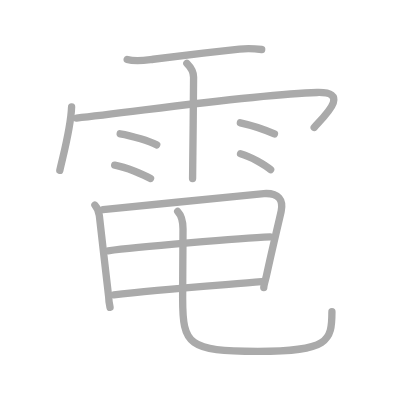
t = 0.00 s
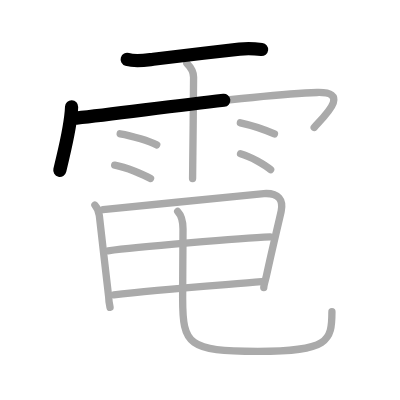
t = 2.50 s
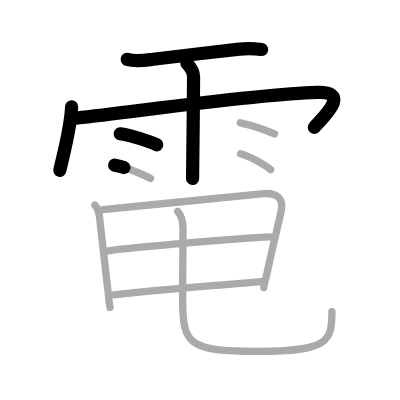
t = 5.25 s
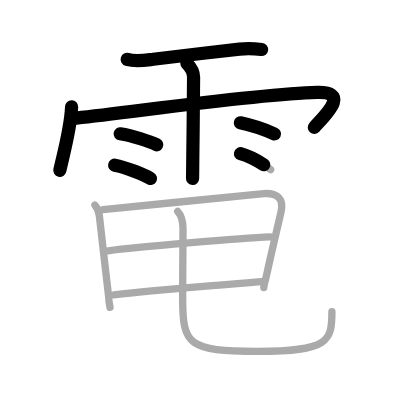
t = 7.75 s
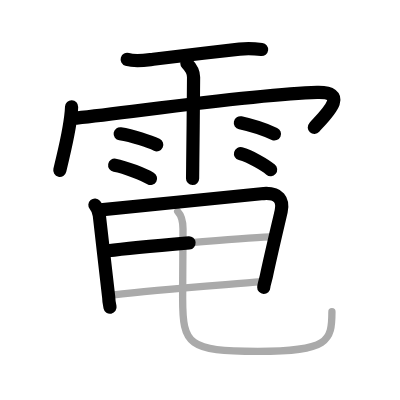
t = 10.50 s
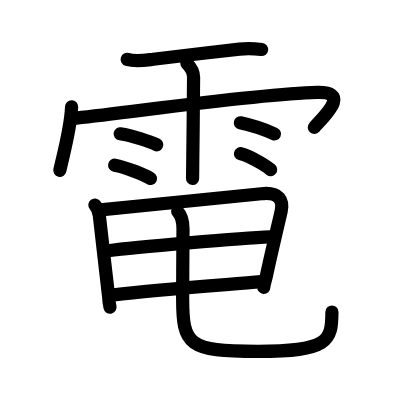
t = 13.00 s

The animated SVG that drew these frames (rendered in a browser with its animation timeline set to each time). Animation: 13 SMIL elements (animate=13); one cycle of 13.00 s.

<?xml version="1.0" standalone="no"?>
<!DOCTYPE svg PUBLIC "-//W3C//DTD SVG 1.1//EN"   "http://www.w3.org/Graphics/SVG/1.1/DTD/svg11.dtd">
<svg width="400px" height="400px"  version="1.1" xmlns="http://www.w3.org/2000/svg">
  <defs>
    <marker id="Triangle" viewBox="0 0 10 10" refX="0" refY="5" markerUnits="strokeWidth" markerWidth="3" style="stroke-opacity:0%;fill:#aaaaaa;" markerHeight="2" orient="auto">
      <path d="M 0 0 L 10 5 L 0 10 z" />
    </marker>
    
    <marker id="Arrow" viewBox="0 0 10 10" refX="5" refY="5" markerUnits="strokeWidth" markerWidth="1.8" style="stroke-opacity:0%;fill:#770000;" markerHeight="2" orient="auto">
      <path d="M 0 4 L 6 4 L 4 1 L 10 5 L 4 9 L 6 6 L 0 6 z" />
        <circle cx="5" cy="5" r="5" />
      </marker>
    
    <marker id="TriangleRed" viewBox="0 0 10 10" refX="0" refY="5" markerUnits="strokeWidth" markerWidth="3" style="stroke-opacity:0%;fill:#CC0000;" markerHeight="2" orient="auto">
      <path d="M 0 0 L 10 5 L 0 10 z" />
    </marker>
    
    <marker id="ArrowRed" viewBox="0 0 10 10" refX="5" refY="5" markerUnits="strokeWidth" markerWidth="1.8" style="stroke-opacity:0%;fill:#CC0000;" markerHeight="2" orient="auto">
      <path d="M 0 4 L 6 4 L 4 1 L 10 5 L 4 9 L 6 6 L 0 6 z" />
        <circle cx="5" cy="5" r="5" />
      </marker>
    
  </defs>
  
  <path style="fill:#ffffff; fill-opacity:100%; fill-rule:evenodd; stroke-width:0;" d="M 0 0 L 400px 0 L 400px 400px L 0 400px L 0 0" />

  <g transform="scale(3.6697247706422 3.6697247706422)">
<path style="fill:none; fill-opacity:0%; fill-rule:evenodd; stroke:#aaaaaa; stroke-opacity:100%; stroke-width: 1.5pt; stroke-linejoin:round; stroke-linecap:round;" d="M34.66 16.19c2.31 0.7 4.78 0.25 7.11-0.04c6.03-0.75 16.15-1.97 23.49-2.76c2.19-0.23 4.03-0.14 6.05 0.1"></path>
<path style="fill:none; fill-opacity:0%; fill-rule:evenodd; stroke:#aaaaaa; stroke-opacity:100%; stroke-width: 1.5pt; stroke-linejoin:round; stroke-linecap:round;" d="M19.51 29.11c-0.2 5.55-1.93 11.7-3.21 17.3"></path>
<path style="fill:none; fill-opacity:0%; fill-rule:evenodd; stroke:#aaaaaa; stroke-opacity:100%; stroke-width: 1.5pt; stroke-linejoin:round; stroke-linecap:round;" d="M20.85 32.18C37.62 30.38 70 25.62 86.4 25.2c9.1-0.24 2.35 6.05-0.78 9.53"></path>
<path style="fill:none; fill-opacity:0%; fill-rule:evenodd; stroke:#aaaaaa; stroke-opacity:100%; stroke-width: 1.5pt; stroke-linejoin:round; stroke-linecap:round;" d="M50.92 17.26c1.1 1.1 1.83 2.49 1.83 3.76c0 3.98-0.16 17.08-0.23 23.73c-0.02 2.1-0.04 3.56-0.04 3.89"></path>
<path style="fill:none; fill-opacity:0%; fill-rule:evenodd; stroke:#aaaaaa; stroke-opacity:100%; stroke-width: 1.5pt; stroke-linejoin:round; stroke-linecap:round;" d="M32.75 36.46c3.42 0.53 8.09 2.12 9.96 3"></path>
<path style="fill:none; fill-opacity:0%; fill-rule:evenodd; stroke:#aaaaaa; stroke-opacity:100%; stroke-width: 1.5pt; stroke-linejoin:round; stroke-linecap:round;" d="M31.25 45c3.16 0.57 8.05 2.68 9.77 3.64"></path>
<path style="fill:none; fill-opacity:0%; fill-rule:evenodd; stroke:#aaaaaa; stroke-opacity:100%; stroke-width: 1.5pt; stroke-linejoin:round; stroke-linecap:round;" d="M65.5 33.47c3.66 0.79 7.81 2.37 9.28 3.03"></path>
<path style="fill:none; fill-opacity:0%; fill-rule:evenodd; stroke:#aaaaaa; stroke-opacity:100%; stroke-width: 1.5pt; stroke-linejoin:round; stroke-linecap:round;" d="M65.54 41.89c2.82 0.77 6.67 3.06 8.21 4.34"></path>
<path style="fill:none; fill-opacity:0%; fill-rule:evenodd; stroke:#aaaaaa; stroke-opacity:100%; stroke-width: 1.5pt; stroke-linejoin:round; stroke-linecap:round;" d="M25.86 55.87c0.89 1.04 1.07 1.52 1.21 2.88c0.47 4.62 2.55 21.84 2.55 22.22c0 0.43 0.19 1.93 0.37 2.79"></path>
<path style="fill:none; fill-opacity:0%; fill-rule:evenodd; stroke:#aaaaaa; stroke-opacity:100%; stroke-width: 1.5pt; stroke-linejoin:round; stroke-linecap:round;" d="M28.04 57.11c10.79-1 41.49-4.23 43.85-4.37c4.11-0.24 5.36 1.76 4.73 4.82c-0.27 1.31-2.37 9.94-4.05 17.74c-0.2 0.95-0.69 2.39-0.69 3.04"></path>
<path style="fill:none; fill-opacity:0%; fill-rule:evenodd; stroke:#aaaaaa; stroke-opacity:100%; stroke-width: 1.5pt; stroke-linejoin:round; stroke-linecap:round;" d="M29.46 68.34c7.42-0.97 36.17-3.47 44.14-3.8"></path>
<path style="fill:none; fill-opacity:0%; fill-rule:evenodd; stroke:#aaaaaa; stroke-opacity:100%; stroke-width: 1.5pt; stroke-linejoin:round; stroke-linecap:round;" d="M31.02 80.34C42.25 79 59.5 77.75 71.25 76.75"></path>
<path style="fill:none; fill-opacity:0%; fill-rule:evenodd; stroke:#aaaaaa; stroke-opacity:100%; stroke-width: 1.5pt; stroke-linejoin:round; stroke-linecap:round;" d="M48.42 57.62c1.08 1.13 1.45 2.8 1.45 4.78c0 4.85-0.1 12.75-0.1 18.85c0 12.75 1.48 14.5 20.5 14.5c19.23 0 20.18-2.75 20.18-10.82"></path>

<path style="fill:none; fill-opacity:0%; fill-rule:evenodd; stroke:#000000; stroke-opacity:100%; stroke-width: 2.7pt; stroke-linejoin:round; stroke-linecap:round;" d="M34.66 16.19c2.31 0.7 4.78 0.25 7.11-0.04c6.03-0.75 16.15-1.97 23.49-2.76c2.19-0.23 4.03-0.14 6.05 0.1" pathLength="100" stroke-dashoffset="100" stroke-dasharray="100 105"><animate id="dashAnim1" attributeName="stroke-dashoffset" from="100" to="0" dur="1s" calcMode="linear" fill="freeze"/></path>
<path style="fill:none; fill-opacity:0%; fill-rule:evenodd; stroke:#000000; stroke-opacity:100%; stroke-width: 2.7pt; stroke-linejoin:round; stroke-linecap:round;" d="M19.51 29.11c-0.2 5.55-1.93 11.7-3.21 17.3" pathLength="100" stroke-dashoffset="100" stroke-dasharray="100 105"><animate id="dashAnim2" attributeName="stroke-dashoffset" from="100" to="0" dur="1s" calcMode="linear" begin="dashAnim1.end" fill="freeze"/></path>
<path style="fill:none; fill-opacity:0%; fill-rule:evenodd; stroke:#000000; stroke-opacity:100%; stroke-width: 2.7pt; stroke-linejoin:round; stroke-linecap:round;" d="M20.85 32.18C37.62 30.38 70 25.62 86.4 25.2c9.1-0.24 2.35 6.05-0.78 9.53" pathLength="100" stroke-dashoffset="100" stroke-dasharray="100 105"><animate id="dashAnim3" attributeName="stroke-dashoffset" from="100" to="0" dur="1s" calcMode="linear" begin="dashAnim2.end" fill="freeze"/></path>
<path style="fill:none; fill-opacity:0%; fill-rule:evenodd; stroke:#000000; stroke-opacity:100%; stroke-width: 2.7pt; stroke-linejoin:round; stroke-linecap:round;" d="M50.92 17.26c1.1 1.1 1.83 2.49 1.83 3.76c0 3.98-0.16 17.08-0.23 23.73c-0.02 2.1-0.04 3.56-0.04 3.89" pathLength="100" stroke-dashoffset="100" stroke-dasharray="100 105"><animate id="dashAnim4" attributeName="stroke-dashoffset" from="100" to="0" dur="1s" calcMode="linear" begin="dashAnim3.end" fill="freeze"/></path>
<path style="fill:none; fill-opacity:0%; fill-rule:evenodd; stroke:#000000; stroke-opacity:100%; stroke-width: 2.7pt; stroke-linejoin:round; stroke-linecap:round;" d="M32.75 36.46c3.42 0.53 8.09 2.12 9.96 3" pathLength="100" stroke-dashoffset="100" stroke-dasharray="100 105"><animate id="dashAnim5" attributeName="stroke-dashoffset" from="100" to="0" dur="1s" calcMode="linear" begin="dashAnim4.end" fill="freeze"/></path>
<path style="fill:none; fill-opacity:0%; fill-rule:evenodd; stroke:#000000; stroke-opacity:100%; stroke-width: 2.7pt; stroke-linejoin:round; stroke-linecap:round;" d="M31.25 45c3.16 0.57 8.05 2.68 9.77 3.64" pathLength="100" stroke-dashoffset="100" stroke-dasharray="100 105"><animate id="dashAnim6" attributeName="stroke-dashoffset" from="100" to="0" dur="1s" calcMode="linear" begin="dashAnim5.end" fill="freeze"/></path>
<path style="fill:none; fill-opacity:0%; fill-rule:evenodd; stroke:#000000; stroke-opacity:100%; stroke-width: 2.7pt; stroke-linejoin:round; stroke-linecap:round;" d="M65.5 33.47c3.66 0.79 7.81 2.37 9.28 3.03" pathLength="100" stroke-dashoffset="100" stroke-dasharray="100 105"><animate id="dashAnim7" attributeName="stroke-dashoffset" from="100" to="0" dur="1s" calcMode="linear" begin="dashAnim6.end" fill="freeze"/></path>
<path style="fill:none; fill-opacity:0%; fill-rule:evenodd; stroke:#000000; stroke-opacity:100%; stroke-width: 2.7pt; stroke-linejoin:round; stroke-linecap:round;" d="M65.54 41.89c2.82 0.77 6.67 3.06 8.21 4.34" pathLength="100" stroke-dashoffset="100" stroke-dasharray="100 105"><animate id="dashAnim8" attributeName="stroke-dashoffset" from="100" to="0" dur="1s" calcMode="linear" begin="dashAnim7.end" fill="freeze"/></path>
<path style="fill:none; fill-opacity:0%; fill-rule:evenodd; stroke:#000000; stroke-opacity:100%; stroke-width: 2.7pt; stroke-linejoin:round; stroke-linecap:round;" d="M25.86 55.87c0.89 1.04 1.07 1.52 1.21 2.88c0.47 4.62 2.55 21.84 2.55 22.22c0 0.43 0.19 1.93 0.37 2.79" pathLength="100" stroke-dashoffset="100" stroke-dasharray="100 105"><animate id="dashAnim9" attributeName="stroke-dashoffset" from="100" to="0" dur="1s" calcMode="linear" begin="dashAnim8.end" fill="freeze"/></path>
<path style="fill:none; fill-opacity:0%; fill-rule:evenodd; stroke:#000000; stroke-opacity:100%; stroke-width: 2.7pt; stroke-linejoin:round; stroke-linecap:round;" d="M28.04 57.11c10.79-1 41.49-4.23 43.85-4.37c4.11-0.24 5.36 1.76 4.73 4.82c-0.27 1.31-2.37 9.94-4.05 17.74c-0.2 0.95-0.69 2.39-0.69 3.04" pathLength="100" stroke-dashoffset="100" stroke-dasharray="100 105"><animate id="dashAnim10" attributeName="stroke-dashoffset" from="100" to="0" dur="1s" calcMode="linear" begin="dashAnim9.end" fill="freeze"/></path>
<path style="fill:none; fill-opacity:0%; fill-rule:evenodd; stroke:#000000; stroke-opacity:100%; stroke-width: 2.7pt; stroke-linejoin:round; stroke-linecap:round;" d="M29.46 68.34c7.42-0.97 36.17-3.47 44.14-3.8" pathLength="100" stroke-dashoffset="100" stroke-dasharray="100 105"><animate id="dashAnim11" attributeName="stroke-dashoffset" from="100" to="0" dur="1s" calcMode="linear" begin="dashAnim10.end" fill="freeze"/></path>
<path style="fill:none; fill-opacity:0%; fill-rule:evenodd; stroke:#000000; stroke-opacity:100%; stroke-width: 2.7pt; stroke-linejoin:round; stroke-linecap:round;" d="M31.02 80.34C42.25 79 59.5 77.75 71.25 76.75" pathLength="100" stroke-dashoffset="100" stroke-dasharray="100 105"><animate id="dashAnim12" attributeName="stroke-dashoffset" from="100" to="0" dur="1s" calcMode="linear" begin="dashAnim11.end" fill="freeze"/></path>
<path style="fill:none; fill-opacity:0%; fill-rule:evenodd; stroke:#000000; stroke-opacity:100%; stroke-width: 2.7pt; stroke-linejoin:round; stroke-linecap:round;" d="M48.42 57.62c1.08 1.13 1.45 2.8 1.45 4.78c0 4.85-0.1 12.75-0.1 18.85c0 12.75 1.48 14.5 20.5 14.5c19.23 0 20.18-2.75 20.18-10.82" pathLength="100" stroke-dashoffset="100" stroke-dasharray="100 105"><animate id="dashAnim13" attributeName="stroke-dashoffset" from="100" to="0" dur="1s" calcMode="linear" begin="dashAnim12.end" fill="freeze"/></path>

</g>

</svg>  
          
